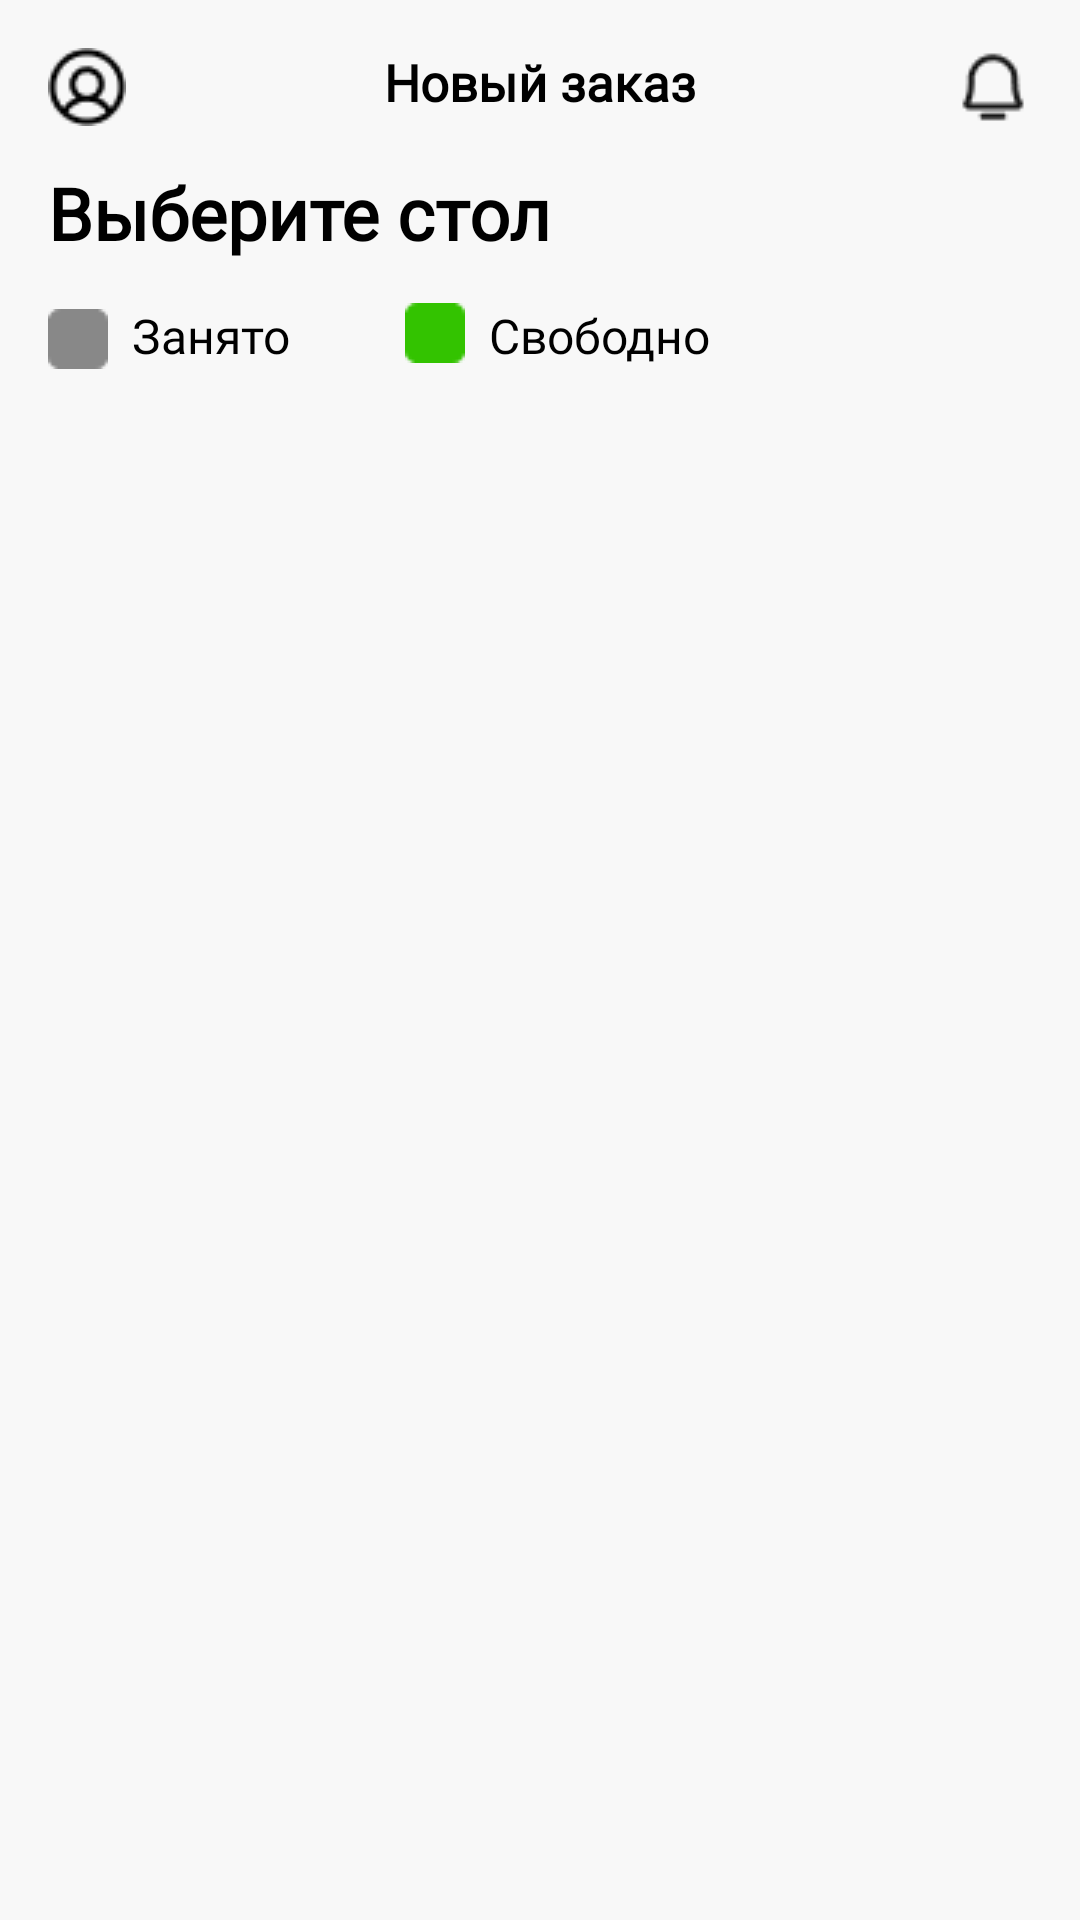

Android layout source for this screen:
<!-- AndroidManifest.xml: application theme Theme.ClientNeoWaiter -->
<!-- res/layout/fragment_new_order.xml -->
<androidx.constraintlayout.widget.ConstraintLayout xmlns:android="http://schemas.android.com/apk/res/android"
    xmlns:tools="http://schemas.android.com/tools"
    android:layout_width="match_parent"
    android:layout_height="match_parent"
    android:background="@color/backgr"
    xmlns:app="http://schemas.android.com/apk/res-auto"
    tools:context="com.neobis.waiterneocafe.view.newOrder.NewOrderFragment">

    <ImageView
        android:id="@+id/image_profile"
        android:layout_width="26dp"
        android:layout_height="wrap_content"
        android:layout_marginStart="16dp"
        android:layout_marginTop="16dp"
        android:src="@drawable/img_user_circle"
        app:layout_constraintStart_toStartOf="parent"
        app:layout_constraintTop_toTopOf="parent" />

    <TextView
        android:id="@+id/text_new_order"
        style="@style/TextTitle"
        android:layout_width="wrap_content"
        android:layout_height="wrap_content"
        android:layout_marginTop="16dp"
        android:text="@string/text_new_order"
        android:textSize="17dp"
        android:fontFamily="@font/sf_pro"
        app:layout_constraintEnd_toEndOf="parent"
        app:layout_constraintStart_toStartOf="parent"
        app:layout_constraintTop_toTopOf="parent" />

    <ImageView
        android:id="@+id/image_notification"
        android:layout_width="wrap_content"
        android:layout_height="wrap_content"
        android:layout_marginStart="127dp"
        android:layout_marginTop="16dp"
        android:layout_marginEnd="16dp"
        android:src="@drawable/img_bell"
        app:layout_constraintEnd_toEndOf="parent"
        app:layout_constraintTop_toTopOf="parent" />


    <TextView
        android:id="@+id/text_choose"
        style="@style/TextTitle"
        android:layout_width="wrap_content"
        android:layout_height="wrap_content"
        android:layout_marginStart="16dp"
        android:layout_marginTop="16dp"
        android:text="@string/text_choose"
        android:textSize="24sp"
        app:layout_constraintEnd_toEndOf="parent"
        app:layout_constraintHorizontal_bias="0.0"
        app:layout_constraintStart_toStartOf="parent"
        app:layout_constraintTop_toBottomOf="@id/text_new_order" />

    <ImageView
        android:id="@+id/image_busy"
        android:layout_width="20dp"
        android:layout_height="20dp"
        android:layout_marginStart="16dp"
        android:layout_marginTop="16dp"
        android:src="@drawable/icn_busy"
        app:layout_constraintStart_toStartOf="parent"
        app:layout_constraintTop_toBottomOf="@+id/text_choose" />

    <TextView
        android:id="@+id/text_busy"
        android:layout_width="wrap_content"
        android:layout_height="wrap_content"
        android:layout_marginStart="8dp"
        android:layout_marginTop="14dp"
        android:fontFamily="@font/sf_pro"
        android:text="@string/text_busy"
        android:textSize="16sp"
        android:textColor="@color/black"
        app:layout_constraintStart_toEndOf="@+id/image_busy"
        app:layout_constraintTop_toBottomOf="@id/text_choose" />

    <ImageView
        android:id="@+id/image_free"
        android:layout_width="20dp"
        android:layout_height="20dp"
        android:layout_marginStart="38dp"
        android:layout_marginTop="14dp"
        android:src="@drawable/icn_free"
        app:layout_constraintStart_toEndOf="@+id/text_busy"
        app:layout_constraintTop_toBottomOf="@id/text_choose" />

    <TextView
        android:id="@+id/text_free"
        android:layout_width="wrap_content"
        android:layout_height="wrap_content"
        android:layout_marginStart="8dp"
        android:layout_marginTop="14dp"
        android:fontFamily="@font/sf_pro"
        android:text="@string/text_free"
        android:textSize="16sp"
        android:textColor="@color/black"
        app:layout_constraintStart_toEndOf="@+id/image_free"
        app:layout_constraintTop_toBottomOf="@id/text_choose" />

    <androidx.recyclerview.widget.RecyclerView
        android:id="@+id/recycler_table"
        android:layout_width="0dp"
        android:layout_height="0dp"
        android:layout_marginStart="11dp"
        android:layout_marginTop="24dp"
        android:layout_marginBottom="16dp"
        android:layout_marginEnd="11dp"
        app:layout_constraintBottom_toBottomOf="parent"
        app:layout_constraintEnd_toEndOf="parent"
        app:layout_constraintStart_toStartOf="parent"
        app:layout_constraintTop_toBottomOf="@+id/image_busy" />
</androidx.constraintlayout.widget.ConstraintLayout>
<!-- resources referenced by this layout -->
<resources>
  <color name="backgr">#F8F8F8</color>
  <color name="black">#FF000000</color>
  <!-- drawable icn_busy: png bitmap (drawable, 252 bytes) -->
  <!-- drawable icn_free: png bitmap (drawable, 248 bytes) -->
  <!-- drawable img_bell: png bitmap (drawable, 576 bytes) -->
  <!-- drawable img_user_circle: png bitmap (drawable, 563 bytes) -->
  <string name="text_busy">Занято</string>
  <string name="text_choose">Выберите стол</string>
  <string name="text_free">Свободно</string>
  <string name="text_new_order">Новый заказ</string>
  <style name="TextTitle">
          <item name="android:fontFamily">@font/sf_pro</item>
          <item name="android:textSize">34sp</item>
          <item name="android:textStyle">bold</item>
          <item name="android:textColor">@color/black</item>
      </style>
  <style name="Theme.ClientNeoWaiter" parent="Base.Theme.ClientNeoWaiter" />
  <style name="Base.Theme.ClientNeoWaiter" parent="Theme.Material3.DayNight.NoActionBar">
          
          
      </style>
</resources>
